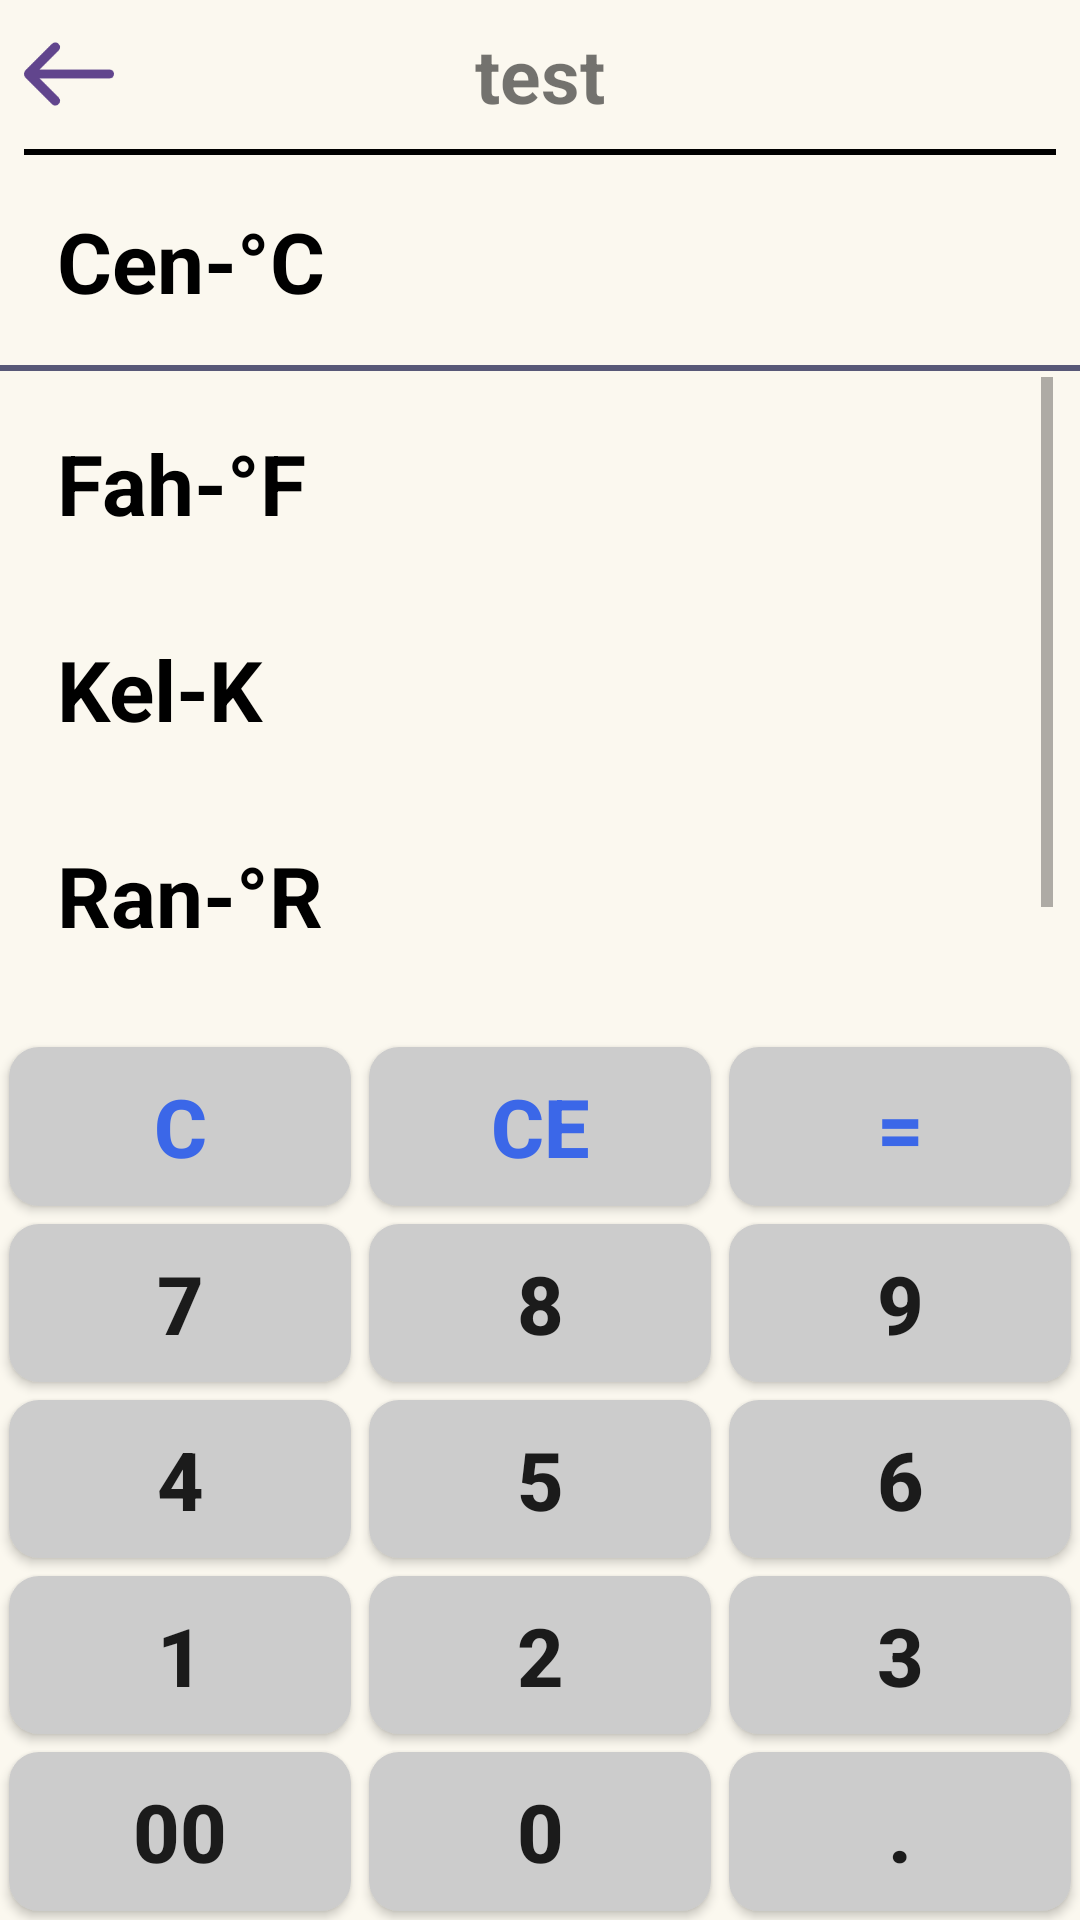

Android layout source for this screen:
<!-- AndroidManifest.xml: application theme AppTheme.NoActionBar -->
<!-- res/layout/activity_tempera.xml -->
<?xml version="1.0" encoding="utf-8"?>
<androidx.constraintlayout.widget.ConstraintLayout xmlns:android="http://schemas.android.com/apk/res/android"
    xmlns:app="http://schemas.android.com/apk/res-auto"
    xmlns:tools="http://schemas.android.com/tools"
    android:layout_width="match_parent"
    android:layout_height="match_parent"
    android:background="#fbf8ef"

    tools:context=".TemperaActivity">

    <include
        android:id="@+id/header"
        layout="@layout/header"
        android:layout_width="match_parent"
        android:layout_height="wrap_content"
        android:visibility="visible"
        app:layout_constraintEnd_toEndOf="parent"
        app:layout_constraintStart_toStartOf="parent"
        app:layout_constraintTop_toTopOf="parent" />
    <View
        android:id="@+id/dividerSystem"
        android:layout_width="match_parent"
        android:layout_height="2dp"
        android:layout_marginStart="8dp"
        android:layout_marginEnd="8dp"
        android:background="#000"
        app:layout_constraintTop_toBottomOf="@id/header"
        app:layout_constraintStart_toStartOf="parent"
        app:layout_constraintEnd_toEndOf="parent" />

    <LinearLayout
        android:id="@+id/CenView"
        android:layout_width="0dp"
        android:layout_height="200px"
        android:orientation="horizontal"
        android:weightSum="5"
        android:clickable="true"
        android:focusable="true"
        android:layout_marginTop="6px"
        android:layout_marginBottom="4px"
        app:layout_constraintTop_toBottomOf="@id/dividerSystem"
        app:layout_constraintBottom_toTopOf="@id/dividerSystem2"
        app:layout_constraintStart_toStartOf="parent"
        app:layout_constraintEnd_toEndOf="parent"
        app:layout_constraintWidth_percent="0.95">

        <TextView
            android:clickable="true"
            android:focusable="true"
            android:layout_width="0dp"
            android:layout_height="wrap_content"
            android:layout_weight="2"
            android:layout_gravity="center_vertical"
            android:textSize="28sp"
            android:textStyle="bold"
            android:textColor="#000000"
            android:paddingLeft="10dp"
            android:text="Cen-°C" />

        <TextView
            android:clickable="true"
            android:focusable="true"
            android:id="@+id/CenText"
            android:layout_width="0dp"
            android:layout_height="wrap_content"
            android:layout_weight="3"
            android:gravity="right|bottom"
            android:layout_gravity="center_vertical"
            android:textSize="20sp"
            android:paddingRight="6dp"/>
    </LinearLayout>

    <View
        android:id="@+id/dividerSystem2"
        android:layout_width="match_parent"
        android:layout_height="2dp"
        android:layout_marginStart="0dp"
        android:layout_marginEnd="0dp"
        android:layout_marginBottom="6px"
        android:background="#585877"
        app:layout_constraintTop_toBottomOf="@id/CenView"
        app:layout_constraintBottom_toTopOf="@id/middleScroll"

        app:layout_constraintStart_toStartOf="parent"
        app:layout_constraintEnd_toEndOf="parent" />

    <ScrollView
        android:id="@+id/middleScroll"
        android:layout_width="0dp"
        android:layout_height="0dp"
        app:layout_constraintTop_toBottomOf="@id/dividerSystem2"
        app:layout_constraintBottom_toTopOf="@id/converbutton1"
        app:layout_constraintStart_toStartOf="parent"
        app:layout_constraintEnd_toEndOf="parent"
        app:layout_constraintVertical_weight="3"
        app:layout_constraintWidth_percent="0.95">


        <LinearLayout
            android:id="@+id/middleLayout"
            android:layout_width="match_parent"
            android:layout_height="wrap_content"
            android:orientation="vertical"
            app:layout_constraintEnd_toEndOf="parent"
            app:layout_constraintStart_toStartOf="parent">



            <LinearLayout
                android:id="@+id/FahView"
                android:layout_width="match_parent"
                android:layout_height="200px"
                android:orientation="horizontal"
                android:weightSum="5"
                android:clickable="true"
                android:focusable="true"
                android:layout_marginTop="6px">

                <TextView
                    android:clickable="true"
                    android:focusable="true"
                    android:layout_width="0dp"
                    android:layout_height="wrap_content"
                    android:layout_gravity="center_vertical"
                    android:textSize="28sp"
                    android:textStyle="bold"
                    android:textColor="#000000"
                    android:layout_weight="2"
                    android:paddingLeft="10dp"
                    android:text="Fah-°F" />

                <TextView
                    android:clickable="true"
                    android:focusable="true"
                    android:id="@+id/FahText"
                    android:layout_width="0dp"
                    android:layout_height="wrap_content"
                    android:layout_weight="3"
                    android:gravity="right|bottom"
                    android:layout_gravity="center_vertical"
                    android:textSize="20sp"
                    android:paddingRight="6dp"/>
            </LinearLayout>
            <LinearLayout
                android:id="@+id/KelView"
                android:layout_width="match_parent"
                android:layout_height="200px"
                android:orientation="horizontal"
                android:weightSum="5"
                android:clickable="true"
                android:focusable="true"
                android:layout_marginTop="6px">

                <TextView
                    android:clickable="true"
                    android:focusable="true"
                    android:layout_width="0dp"
                    android:layout_height="wrap_content"
                    android:layout_gravity="center_vertical"
                    android:textSize="28sp"
                    android:textStyle="bold"
                    android:textColor="#000000"
                    android:layout_weight="2"
                    android:paddingLeft="10dp"
                    android:text="Kel-K" />

                <TextView
                    android:clickable="true"
                    android:focusable="true"
                    android:id="@+id/KelText"
                    android:layout_width="0dp"
                    android:layout_height="wrap_content"
                    android:layout_weight="3"
                    android:gravity="right|bottom"
                    android:layout_gravity="center_vertical"
                    android:textSize="20sp"
                    android:paddingRight="6dp"/>
            </LinearLayout>
            <LinearLayout
                android:id="@+id/RanView"
                android:layout_width="match_parent"
                android:layout_height="200px"
                android:orientation="horizontal"
                android:weightSum="5"
                android:clickable="true"
                android:focusable="true"
                android:layout_marginTop="6px">

                <TextView
                    android:clickable="true"
                    android:focusable="true"
                    android:layout_width="0dp"
                    android:layout_height="wrap_content"
                    android:layout_gravity="center_vertical"
                    android:textSize="28sp"
                    android:textStyle="bold"
                    android:textColor="#000000"
                    android:layout_weight="2"
                    android:paddingLeft="10dp"
                    android:text="Ran-°R" />

                <TextView
                    android:clickable="true"
                    android:focusable="true"
                    android:id="@+id/RanText"
                    android:layout_width="0dp"
                    android:layout_height="wrap_content"
                    android:layout_weight="3"
                    android:gravity="right|bottom"
                    android:layout_gravity="center_vertical"
                    android:textSize="20sp"
                    android:paddingRight="6dp"/>
            </LinearLayout>
            <LinearLayout
                android:id="@+id/ReaView"
                android:layout_width="match_parent"
                android:layout_height="200px"
                android:orientation="horizontal"
                android:weightSum="5"
                android:clickable="true"
                android:focusable="true"
                android:layout_marginTop="6px">

                <TextView
                    android:clickable="true"
                    android:focusable="true"
                    android:layout_width="0dp"
                    android:layout_height="wrap_content"
                    android:layout_gravity="center_vertical"
                    android:textSize="28sp"
                    android:textStyle="bold"
                    android:textColor="#000000"
                    android:layout_weight="2"
                    android:paddingLeft="10dp"
                    android:text="Rea-°Re" />

                <TextView
                    android:clickable="true"
                    android:focusable="true"
                    android:id="@+id/ReaText"
                    android:layout_width="0dp"
                    android:layout_height="wrap_content"
                    android:layout_weight="3"
                    android:gravity="right|bottom"
                    android:layout_gravity="center_vertical"
                    android:textSize="20sp"
                    android:paddingRight="6dp"/>
            </LinearLayout>

        </LinearLayout>


    </ScrollView>



    <include
        android:id="@+id/converbutton1"
        layout="@layout/converbutton1"
        android:layout_width="match_parent"
        android:layout_height="0dp"
        app:layout_constraintBottom_toBottomOf="parent"
        app:layout_constraintEnd_toEndOf="parent"
        app:layout_constraintStart_toStartOf="parent"
        app:layout_constraintTop_toBottomOf="@id/middleScroll"
        app:layout_constraintVertical_weight="4"/>


</androidx.constraintlayout.widget.ConstraintLayout>
<!-- res/layout/header.xml (included above) -->
<RelativeLayout xmlns:android="http://schemas.android.com/apk/res/android"
    android:layout_width="match_parent"
    android:layout_height="0dp"
    android:layout_weight="1"
    android:padding="8dp">

    

    
    <ImageView
        android:id="@+id/backButton"
        android:layout_width="30sp"
        android:layout_height="30sp"
        android:layout_centerVertical="true"
        android:src="@drawable/back"
        android:background="?attr/selectableItemBackground"/>

    <TextView
        android:id="@+id/textView"
        android:layout_width="wrap_content"
        android:layout_height="wrap_content"
        android:layout_centerInParent="true"
        android:text="test"
        android:textSize="25sp"
        android:textStyle="bold" />
</RelativeLayout>
<!-- res/layout/converbutton1.xml (included above) -->
<?xml version="1.0" encoding="utf-8"?>
<GridLayout xmlns:android="http://schemas.android.com/apk/res/android"
    xmlns:app="http://schemas.android.com/apk/res-auto"
    xmlns:tools="http://schemas.android.com/tools"
    android:layout_width="match_parent"
    android:layout_height="wrap_content"
    android:columnCount="3"
    android:orientation="horizontal"
    android:rowCount="5">

    <Button
        android:id="@+id/button1"
        style="@style/btn_normal_style"
        android:layout_row="3"
        android:layout_column="0"
        android:text="1" />

    <Button
        android:id="@+id/button2"
        style="@style/btn_normal_style"
        android:layout_row="3"
        android:layout_column="1"

        android:text="2" />

    <Button
        android:id="@+id/button3"
        style="@style/btn_normal_style"
        android:layout_row="3"
        android:layout_column="2"

        android:text="3" />

    <Button
        android:id="@+id/button4"
        style="@style/btn_normal_style"
        android:layout_row="2"
        android:layout_column="0"

        android:text="4" />

    <Button
        android:id="@+id/button5"
        style="@style/btn_normal_style"
        android:layout_row="2"
        android:layout_column="1"

        android:text="5" />

    <Button
        android:id="@+id/button6"
        style="@style/btn_normal_style"
        android:layout_row="2"
        android:layout_column="2"

        android:text="6" />

    <Button
        android:id="@+id/button7"
        style="@style/btn_normal_style"
        android:layout_row="1"
        android:layout_column="0"

        android:text="7" />

    <Button
        android:id="@+id/button8"
        style="@style/btn_normal_style"
        android:layout_row="1"
        android:layout_column="1"

        android:text="8" />

    <Button
        android:id="@+id/button9"
        style="@style/btn_normal_style"
        android:layout_row="1"
        android:layout_column="2"

        android:text="9" />

    <Button
        android:id="@+id/button0"
        style="@style/btn_normal_style"
        android:layout_row="4"
        android:layout_column="1"

        android:text="0" />

    <Button
        android:id="@+id/buttonClearAll"
        style="@style/btn_normal_style"
        android:layout_row="0"
        android:layout_column="0"

        android:text="C"
        android:textColor="@color/button_one" />

    <Button
        android:id="@+id/buttonClear"
        style="@style/btn_normal_style"
        android:layout_row="0"
        android:layout_column="1"

        android:text="CE"
        android:textColor="@color/button_one" />


    <Button
        android:id="@+id/buttonDot"
        style="@style/btn_normal_style"
        android:layout_row="4"
        android:layout_column="2"

        android:text="." />

    <Button
        android:id="@+id/buttonEqual"
        style="@style/btn_normal_style"
        android:layout_row="0"
        android:layout_column="2"

        android:text="="
        android:textColor="@color/button_one" />


    <Button
        android:id="@+id/button00"
        style="@style/btn_normal_style"
        android:layout_row="4"
        android:layout_column="0"

        android:text="00" />


</GridLayout>
<!-- resources referenced by this layout -->
<resources>
  <color name="button_one">#3B67E8</color>
  <!-- drawable back: png bitmap (drawable, 1346 bytes) -->
  <style name="btn_normal_style" parent="BaseButtonStyle">
          <item name="android:textSize">27sp</item>
          <item name="android:layout_margin">3dp</item>
          <item name="android:layout_columnWeight">1</item>
          <item name="android:layout_rowWeight">1</item>
      </style>
  <style name="AppTheme.NoActionBar" parent="Theme.AppCompat.Light.NoActionBar">
  
      </style>
  <style name="BaseButtonStyle">
          <item name="android:layout_width">0dp</item>
          <item name="android:layout_height">0dp</item>
          <item name="android:textStyle">bold</item>
          <item name="android:background">@drawable/button_info</item>
          <item name="android:radius">10dp</item>
          <item name="android:gravity">center</item>
      </style>
  <!-- drawable button_info (drawable) -->
  <selector xmlns:android="http://schemas.android.com/apk/res/android">
      
      <item android:state_pressed="true">
          <shape>
              <corners android:radius="10dp" /> 
              <solid android:color="#555555" /> 
          </shape>
      </item>
      
      <item>
          <shape>
              <corners android:radius="10dp" /> 
              <solid android:color="#CCCCCC" /> 
          </shape>
      </item>
  </selector>
</resources>
